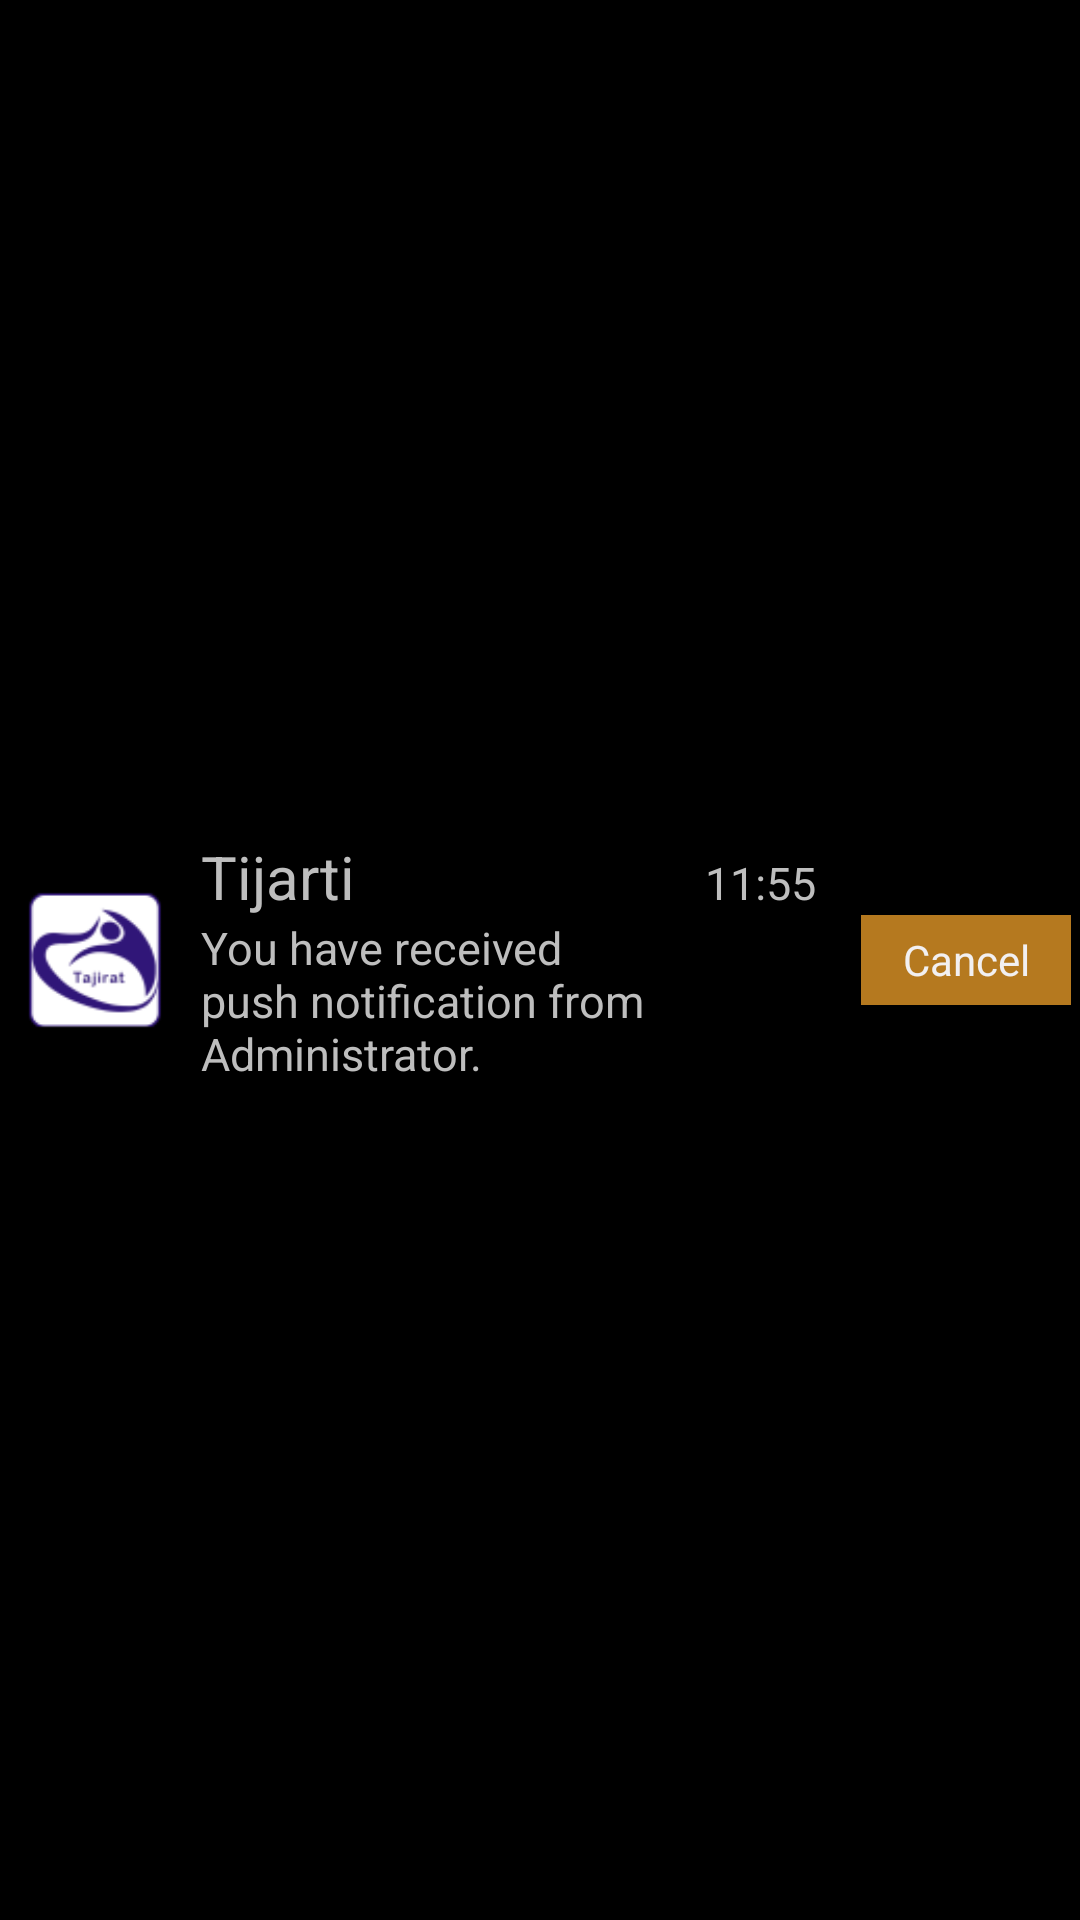

Write the Android layout XML for this screen, with the resource values it uses.
<!-- AndroidManifest.xml: application theme android:Theme.Black.NoTitleBar -->
<!-- res/layout/fragment_notify.xml -->
<?xml version="1.0" encoding="UTF-8"?>
  
 <LinearLayout xmlns:android="http://schemas.android.com/apk/res/android"  
   android:layout_width="fill_parent"  
   android:layout_height="wrap_content"  
   android:gravity="center_vertical"  
   android:orientation="horizontal" >  
   <ImageView
       android:id="@+id/img_icon"
       android:layout_width="50dip"
       android:layout_height="50dip"
       android:layout_marginLeft="7dip"
       android:background="@drawable/ic_launcher" 
       />
   <LinearLayout
       android:layout_width="0dip"
       android:layout_height="wrap_content"
       android:layout_weight="1.0"
       android:layout_marginLeft="10dip"
       android:layout_marginRight="10dip"
       android:orientation="vertical" 
       >
       <LinearLayout
           android:id="@+id/lay_info"
           android:layout_width="match_parent"
           android:layout_height="wrap_content"            
           >
           <TextView  
		     android:id="@+id/txt_name"  
		     android:layout_width="0dip"		       
		     android:layout_height="wrap_content"
		     android:layout_weight="1.0"
		     android:gravity="center_vertical"  
		     android:textSize="20sp"
		     android:text="Tijarti" />
		  <TextView  
		     android:id="@+id/txt_time"  
		     android:layout_width="wrap_content"		       
		     android:layout_height="wrap_content"
		     android:gravity="center_vertical"  
		     android:textSize="15sp"
		     android:text="11:55" />      
               
       </LinearLayout>
	   
       <TextView 
	         android:id="@+id/txt_message"  
		     android:layout_width="wrap_content"  
		     android:layout_height="wrap_content"
		     android:gravity="center_vertical"  
		     android:textSize="15sp"
		     android:text="You have received push notification from Administrator." />       
   </LinearLayout>   
   
  <Button  
	     android:id="@+id/btn_ok"  
	     android:layout_width="70dip"  
	     android:layout_height="30dip"  
	     android:layout_gravity="center_vertical"
	     android:textColor="@color/white_darker"
	     android:background="@color/orange_darker"
	     android:visibility="gone"
	     android:text="OK" />
   <Button  
	     android:id="@+id/btn_cancel"  
	     android:layout_width="70dip"  
	     android:layout_height="30dip"
	     android:layout_marginLeft="5dip"
	     android:layout_marginRight="3dip"
	     android:textColor="@color/white_darker"
	     android:background="@color/orange_darker"
	     android:text="Cancel" />    
</LinearLayout>
<!-- resources referenced by this layout -->
<resources>
  <color name="orange_darker">#b5791f</color>
  <color name="white_darker">#f2f0f1</color>
  <!-- drawable ic_launcher: png bitmap (drawable, 2747 bytes) -->
</resources>
